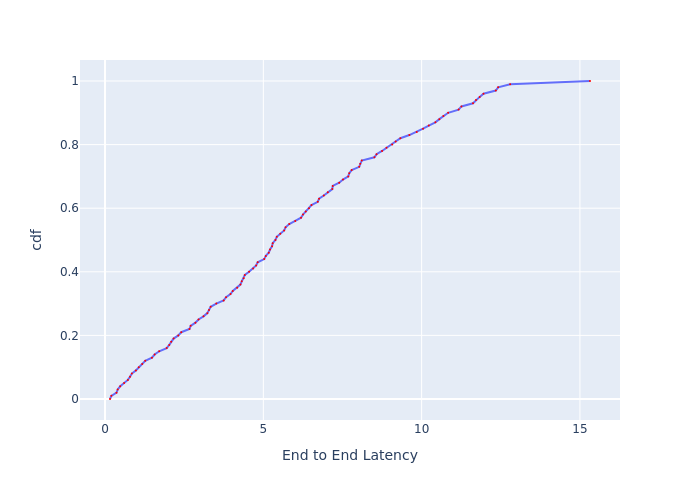

The table this chart was drawn from, first rows:
, cdf, End to End Latency
0, 0.0, 0.1571
1, 0.01, 0.2013
2, 0.02, 0.3624
3, 0.03, 0.4005
4, 0.04, 0.4795
5, 0.05, 0.6023
6, 0.06, 0.7211
7, 0.07, 0.789
8, 0.08, 0.8479
9, 0.09, 0.9753
10, 0.1, 1.065
11, 0.11, 1.175
12, 0.12, 1.27
13, 0.13, 1.481
14, 0.14, 1.567
15, 0.15, 1.711
16, 0.16, 1.948
17, 0.17, 2.028
18, 0.18, 2.09
19, 0.19, 2.166
20, 0.2, 2.314
21, 0.21, 2.408
22, 0.22, 2.667
23, 0.23, 2.705
24, 0.24, 2.855
25, 0.25, 2.954
26, 0.26, 3.111
27, 0.27, 3.232
28, 0.28, 3.284
29, 0.29, 3.337
30, 0.3, 3.515
31, 0.31, 3.747
32, 0.32, 3.823
33, 0.33, 3.963
34, 0.34, 4.035
35, 0.35, 4.175
36, 0.36, 4.276
37, 0.37, 4.319
38, 0.38, 4.38
39, 0.39, 4.415
40, 0.4, 4.549
41, 0.41, 4.679
42, 0.42, 4.773
43, 0.43, 4.821
44, 0.44, 5.028
45, 0.45, 5.078
46, 0.46, 5.171
47, 0.47, 5.212
48, 0.48, 5.275
49, 0.49, 5.296
50, 0.5, 5.382
51, 0.51, 5.425
52, 0.52, 5.534
53, 0.53, 5.658
54, 0.54, 5.703
55, 0.55, 5.818
56, 0.56, 6.007
57, 0.57, 6.19
58, 0.58, 6.253
59, 0.59, 6.341
... 41 more rows
